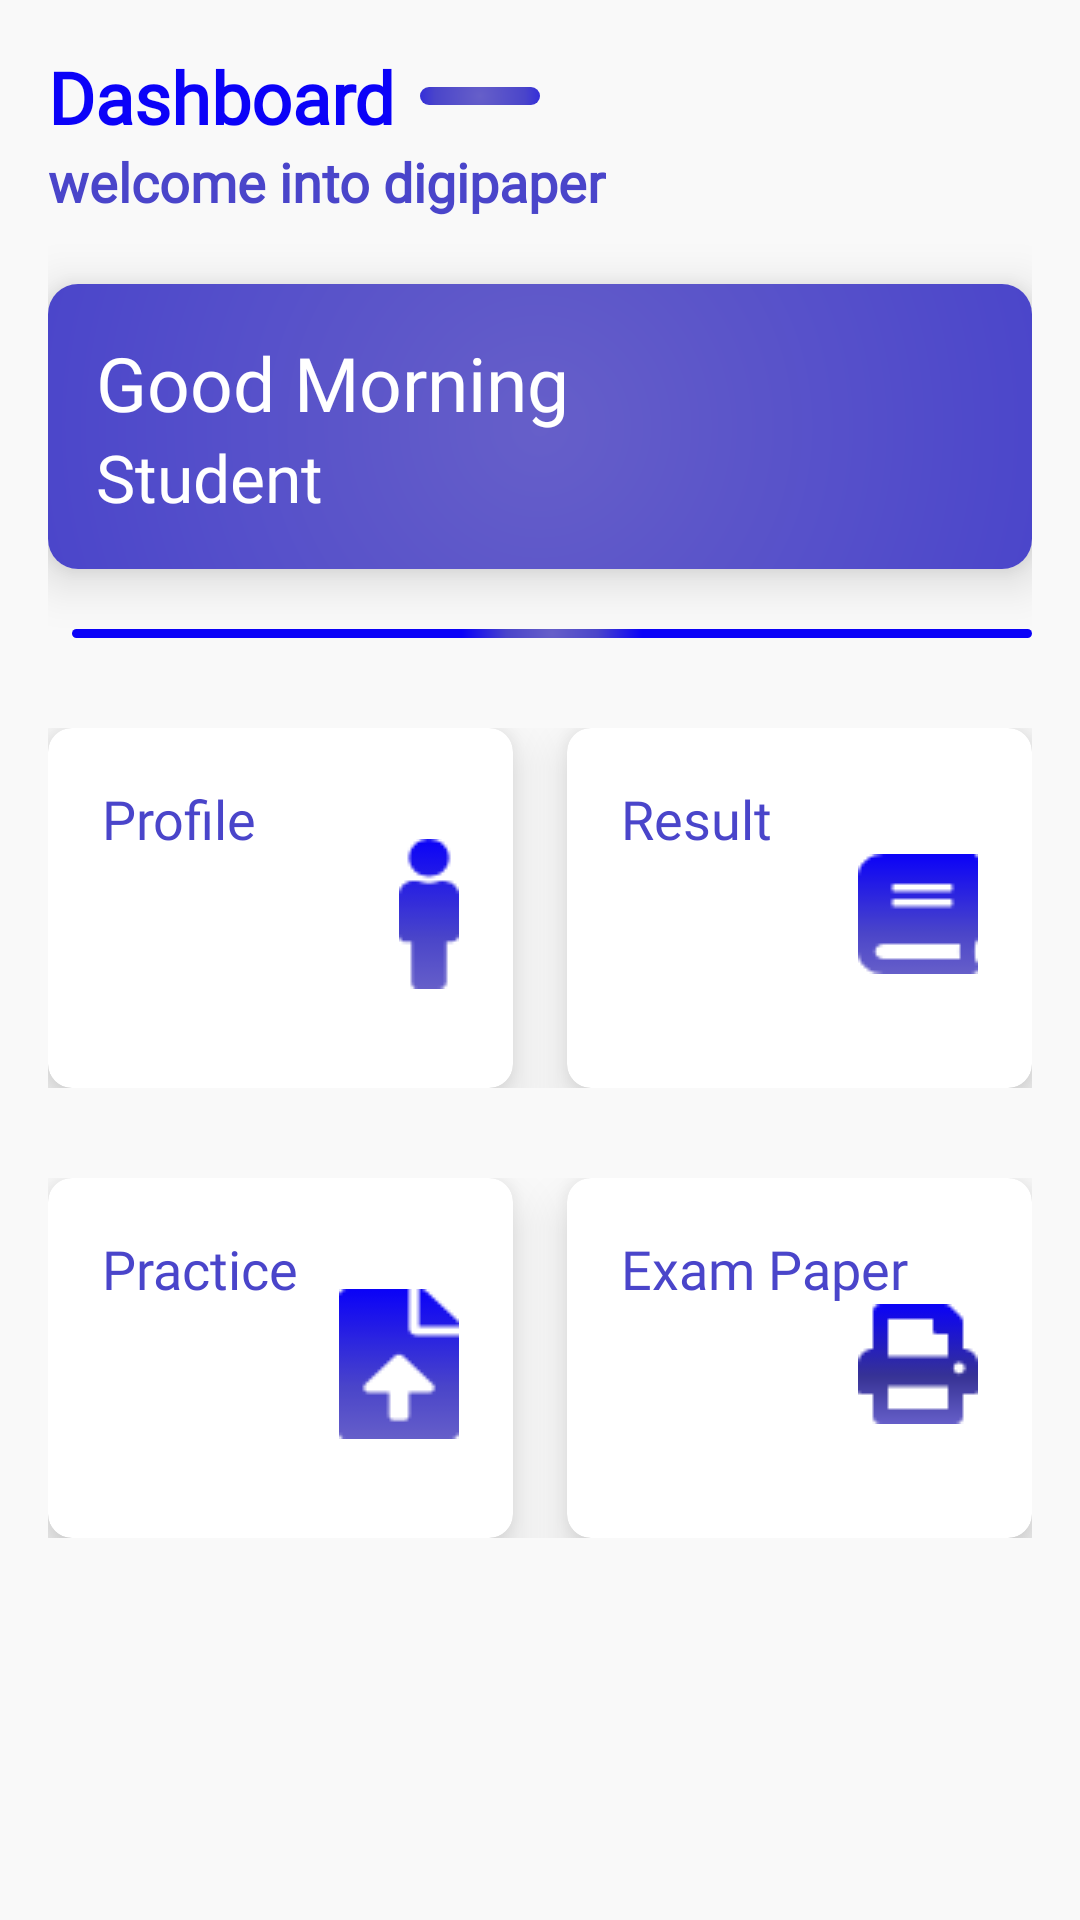

The Android layout XML behind this screen, and the referenced resources:
<!-- AndroidManifest.xml: application theme AppTheme -->
<!-- res/layout/activity_student_dashboard.xml -->
<?xml version="1.0" encoding="utf-8"?>
<LinearLayout xmlns:android="http://schemas.android.com/apk/res/android"
    xmlns:app="http://schemas.android.com/apk/res-auto"
    xmlns:tools="http://schemas.android.com/tools"
    android:layout_width="match_parent"
    android:layout_height="match_parent"
    android:orientation="vertical"
    android:padding="16dp"
    tools:context=".student_dashboard"
    android:background="#f9f9f9">

    <LinearLayout
        android:layout_width="match_parent"
        android:layout_height="wrap_content"
        android:orientation="horizontal">

        <TextView
            android:layout_width="wrap_content"
            android:layout_height="wrap_content"
            android:fontFamily="@font/roboto_bold"
            android:text="Dashboard"
            android:textColor="@color/primaryTxt"
            android:textSize="24dp"
            android:textStyle="bold"/>

        <View
            android:layout_width="40dp"
            android:layout_height="6dp"
            android:layout_gravity="center"
            android:layout_marginLeft="8dp"
            android:background="@drawable/view_background">

        </View>

    </LinearLayout>

    <TextView
        android:layout_width="wrap_content"
        android:layout_height="wrap_content"
        android:fontFamily="@font/roboto_regular"
        android:text="welcome into digipaper"
        android:textColor="@color/secondaryTxt"
        android:textSize="18dp"
        android:textStyle="bold"/>


    <androidx.cardview.widget.CardView
        android:layout_width="match_parent"
        android:layout_height="wrap_content"
        android:layout_marginTop="22dp"
        android:elevation="10dp"
        android:divider = "#00000000"
        android:dividerHeight = "0.0px"
        android:clipToPadding="false"
        android:clipChildren="false"
        app:contentPadding="0dp"
        app:cardCornerRadius="10dp"
        app:cardElevation="10dp"
        app:cardPreventCornerOverlap="true">

        <LinearLayout
            android:layout_width="match_parent"
            android:layout_height="wrap_content"
            android:background="@drawable/bg_gradient"
            android:orientation="vertical"
            android:padding="16dp">

            <LinearLayout
                android:layout_width="match_parent"
                android:layout_height="wrap_content"
                android:orientation="horizontal">

                <TextView
                    android:layout_width="wrap_content"
                    android:layout_height="wrap_content"
                    android:fontFamily="@font/roboto_mediumitalic"
                    android:text="Good Morning"
                    android:textColor="#ffff"
                    android:textSize="25dp" />

            </LinearLayout>

            <LinearLayout
                android:layout_width="match_parent"
                android:layout_height="wrap_content"
                android:orientation="horizontal">

                <TextView
                    android:layout_width="wrap_content"
                    android:layout_height="wrap_content"
                    android:fontFamily="@font/roboto_medium"
                    android:text="Student"
                    android:textColor="#ffff"
                    android:textSize="22dp" />

            </LinearLayout>

        </LinearLayout>

    </androidx.cardview.widget.CardView>


    <LinearLayout
        android:layout_width="match_parent"
        android:layout_height="wrap_content"
        android:layout_marginTop="20dp"
        android:orientation="horizontal">

        <View
            android:layout_width="match_parent"
            android:layout_height="3dp"
            android:layout_gravity="center"
            android:layout_marginLeft="8dp"
            android:background="@drawable/view_background"></View>

    </LinearLayout>


    <LinearLayout
        android:layout_width="match_parent"
        android:layout_height="wrap_content"
        android:layout_marginTop="30dp"
        android:orientation="horizontal">

        <androidx.cardview.widget.CardView
            android:layout_width="160dp"
            android:layout_height="120dp"
            android:layout_weight="1"
            app:cardCornerRadius="8dp"
            app:cardElevation="10dp"
            android:elevation="10dp"
            android:divider = "#00000000"
            android:dividerHeight = "0.0px"
            android:clipToPadding="false"
            android:clipChildren="false"
            android:id="@+id/cv_student_profile"
            app:contentPadding="10dp"
            app:cardPreventCornerOverlap="true"
            android:background="#ffffff">
            <RelativeLayout
                android:layout_width="match_parent"
                android:layout_height="match_parent"
                android:padding="8dp">

                <TextView
                    android:layout_width="wrap_content"
                    android:layout_height="wrap_content"
                    android:fontFamily="@font/roboto_bold"
                    android:text="Profile"
                    android:textColor="@color/secondaryTxt"
                    android:textSize="18dp" />

                <ImageView
                    android:layout_width="wrap_content"
                    android:layout_height="80dp"
                    android:layout_alignParentRight="true"
                    android:layout_alignParentBottom="true"
                    android:src="@drawable/profilelogo"/>

            </RelativeLayout>

        </androidx.cardview.widget.CardView>

        <androidx.cardview.widget.CardView
            android:layout_width="160dp"
            android:layout_height="120dp"
            android:layout_marginLeft="18dp"
            android:layout_weight="1"
            app:cardCornerRadius="8dp"
            app:cardElevation="10dp"
            android:elevation="10dp"
            android:id="@+id/cv_student_result"
            android:divider = "#00000000"
            android:dividerHeight = "0.0px"
            android:clipToPadding="false"
            android:clipChildren="false"
            app:contentPadding="10dp"
            app:cardPreventCornerOverlap="true"
            android:background="#ffffff">

            <RelativeLayout
                android:layout_width="match_parent"
                android:layout_height="match_parent"
                android:padding="8dp">

                <TextView
                    android:layout_width="wrap_content"
                    android:layout_height="wrap_content"
                    android:fontFamily="@font/roboto_bold"
                    android:text="Result"
                    android:textColor="@color/secondaryTxt"
                    android:textSize="18dp" />

                <ImageView
                    android:layout_width="wrap_content"
                    android:layout_height="80dp"
                    android:layout_alignParentRight="true"
                    android:layout_alignParentBottom="true"
                    android:src="@drawable/result"/>

            </RelativeLayout>

        </androidx.cardview.widget.CardView>


    </LinearLayout>

    <LinearLayout
        android:layout_width="match_parent"
        android:layout_height="wrap_content"
        android:layout_marginTop="30dp"
        android:orientation="horizontal">

        <androidx.cardview.widget.CardView
            android:layout_width="160dp"
            android:id="@+id/cv_mcq_practice"
            android:layout_height="120dp"
            android:layout_weight="1"
            app:cardCornerRadius="8dp"
            app:cardElevation="10dp"
            android:elevation="10dp"
            android:divider = "#00000000"
            android:dividerHeight = "0.0px"
            android:clipToPadding="false"
            android:clipChildren="false"
            app:contentPadding="10dp"
            app:cardPreventCornerOverlap="true"
            android:background="#ffffff">

            <RelativeLayout
                android:layout_width="match_parent"
                android:layout_height="match_parent"
                android:padding="8dp">

                <TextView
                    android:layout_width="wrap_content"
                    android:layout_height="wrap_content"
                    android:fontFamily="@font/roboto_bold"
                    android:text="Practice"
                    android:textColor="@color/secondaryTxt"
                    android:textSize="18dp"/>

                <ImageView
                    android:layout_width="wrap_content"
                    android:layout_height="80dp"
                    android:layout_alignParentRight="true"
                    android:layout_alignParentBottom="true"
                    android:src="@drawable/question"/>

            </RelativeLayout>

        </androidx.cardview.widget.CardView>

        <androidx.cardview.widget.CardView
            android:layout_width="160dp"
            android:layout_height="120dp"
            android:layout_marginLeft="18dp"
            android:layout_weight="1"
            app:cardCornerRadius="8dp"
            app:cardElevation="10dp"
            android:elevation="10dp"
            android:id="@+id/cv_paper_generater_s"
            android:divider = "#00000000"
            android:dividerHeight = "0.0px"
            android:clipToPadding="false"
            android:clipChildren="false"
            app:contentPadding="10dp"
            app:cardPreventCornerOverlap="true"
            android:background="#ffffff">

            <RelativeLayout
                android:layout_width="match_parent"
                android:layout_height="match_parent"
                android:padding="8dp">

                <TextView
                    android:layout_width="wrap_content"
                    android:layout_height="wrap_content"
                    android:fontFamily="@font/roboto_bold"
                    android:text="Exam Paper"
                    android:textColor="@color/secondaryTxt"
                    android:textSize="18dp" />

                <ImageView
                    android:layout_width="wrap_content"
                    android:layout_height="80dp"
                    android:layout_alignParentRight="true"
                    android:layout_alignParentBottom="true"
                    android:src="@drawable/exampaper"/>

            </RelativeLayout>

        </androidx.cardview.widget.CardView>


    </LinearLayout>

</LinearLayout>
<!-- resources referenced by this layout -->
<resources>
  <color name="primaryTxt">#0B02F8</color>
  <color name="secondaryTxt">#4A45CA</color>
  <!-- drawable bg_gradient (drawable) -->
  <?xml version="1.0" encoding="utf-8"?>
  <shape xmlns:android="http://schemas.android.com/apk/res/android"
      android:shape="rectangle">
      <gradient
          android:type="radial"
          android:startColor="#665FC9"
          android:centerColor="#4A45CA"
          android:endColor="#0B02F8"
          android:gradientRadius="350dp"/>
  </shape>
  <!-- drawable exampaper: png bitmap (drawable, 749 bytes) -->
  <!-- drawable profilelogo: png bitmap (drawable, 709 bytes) -->
  <!-- drawable question: png bitmap (drawable, 1054 bytes) -->
  <!-- drawable result: png bitmap (drawable, 657 bytes) -->
  <!-- drawable view_background (drawable) -->
  <?xml version="1.0" encoding="utf-8"?>
  <shape xmlns:android="http://schemas.android.com/apk/res/android">
      <corners
          android:radius="10dp"/>
      <gradient
          android:type="radial"
          android:startColor="#665FC9"
          android:centerColor="#4A45CA"
          android:endColor="#0B02F8"
          android:gradientRadius="30dp"/>
  </shape>
  <style name="AppTheme" parent="Theme.AppCompat.Light.DarkActionBar">
          
          <item name="colorPrimary">@color/colorPrimary</item>
          <item name="colorPrimaryDark">@color/colorPrimaryDark</item>
          <item name="colorAccent">@color/colorAccent</item>
      </style>
  <color name="colorPrimary">#0B02F8</color>
  <color name="colorPrimaryDark">#0B02F8</color>
  <color name="colorAccent">#81e3ff</color>
</resources>
